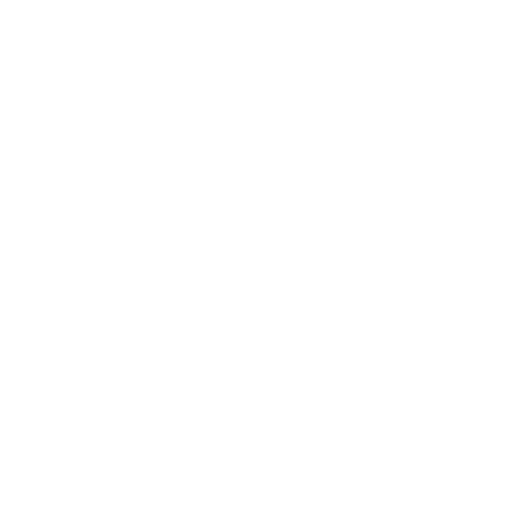
t = 0.00 s
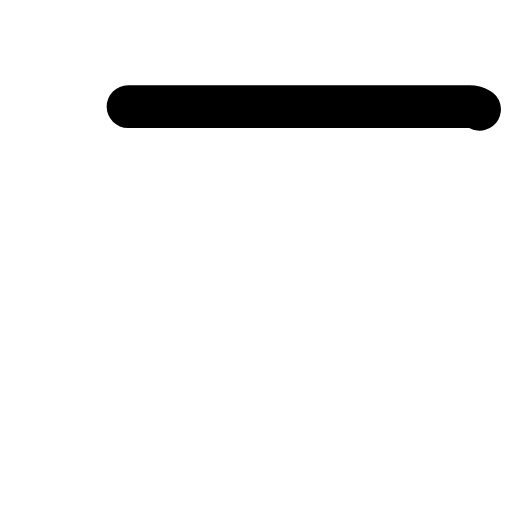
t = 0.15 s
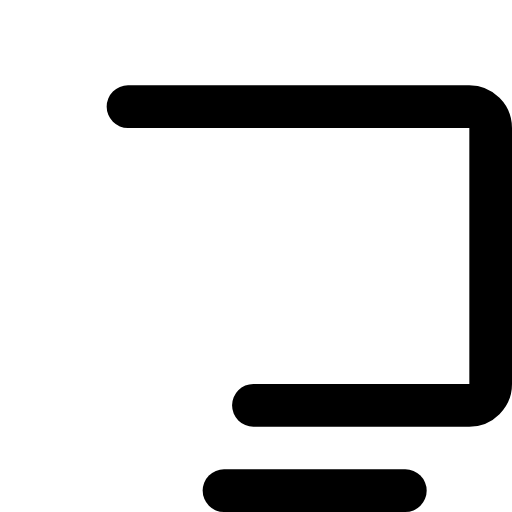
t = 0.38 s
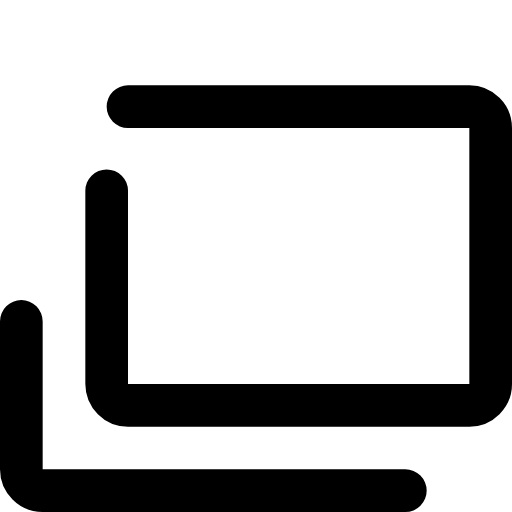
t = 0.53 s
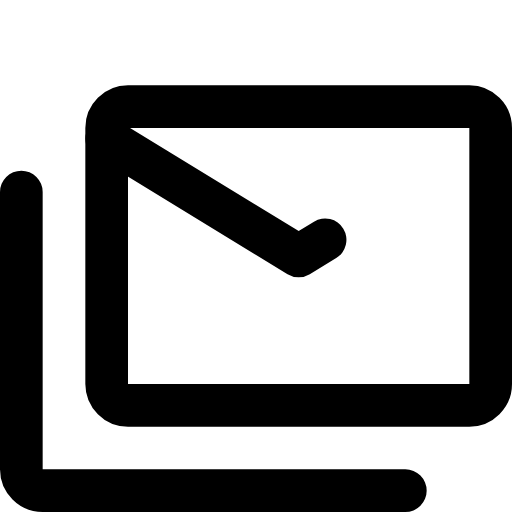
t = 0.75 s
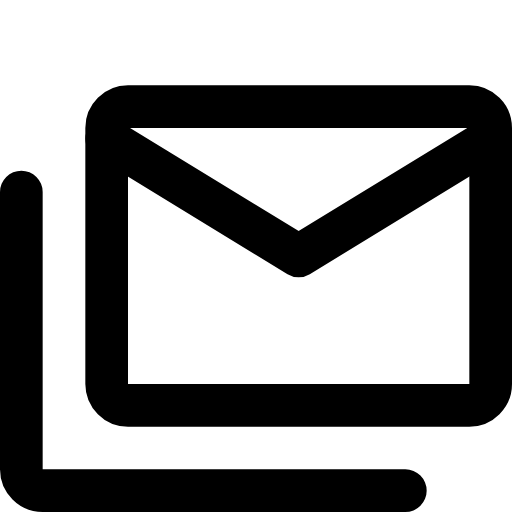
t = 0.90 s

The animated SVG that drew these frames (rendered in a browser with its animation timeline set to each time). Animation: 3 SMIL elements (animate=3); one cycle of 0.90 s.

<svg xmlns="http://www.w3.org/2000/svg" width="24" height="24" viewBox="0 0 24 24"><g fill="none" stroke="currentColor" stroke-linecap="round" stroke-linejoin="round" stroke-width="2"><path stroke-dasharray="66" d="M6 5h16c0.55 0 1 0.45 1 1v12c0 0.55 -0.45 1 -1 1h-16c-0.55 0 -1 -0.45 -1 -1v-12c0 -0.55 0.45 -1 1 -1Z"><animate fill="freeze" attributeName="stroke-dashoffset" dur="0.6s" values="66;0"/></path><path stroke-dasharray="34" stroke-dashoffset="34" d="M19 23h-17c-0.55 0 -1 -0.45 -1 -1v-13"><animate fill="freeze" attributeName="stroke-dashoffset" begin="0.3s" dur="0.3s" to="0"/></path><path stroke-dasharray="24" stroke-dashoffset="24" d="M5 6.5l9 5.5l9 -5.5"><animate fill="freeze" attributeName="stroke-dashoffset" begin="0.6s" dur="0.3s" to="0"/></path></g></svg>
